Run: headless pygame with SDL's dummy video driver; simulated clock (each Clock.tick advances the game by its frame time, no real sleeping); random seed 0; keys injected as events and as key.get_pressed() state; mouse plan: one left click at the window centre at the start of phase 2, then a move to the lower-right quarter at the start of phase 3.
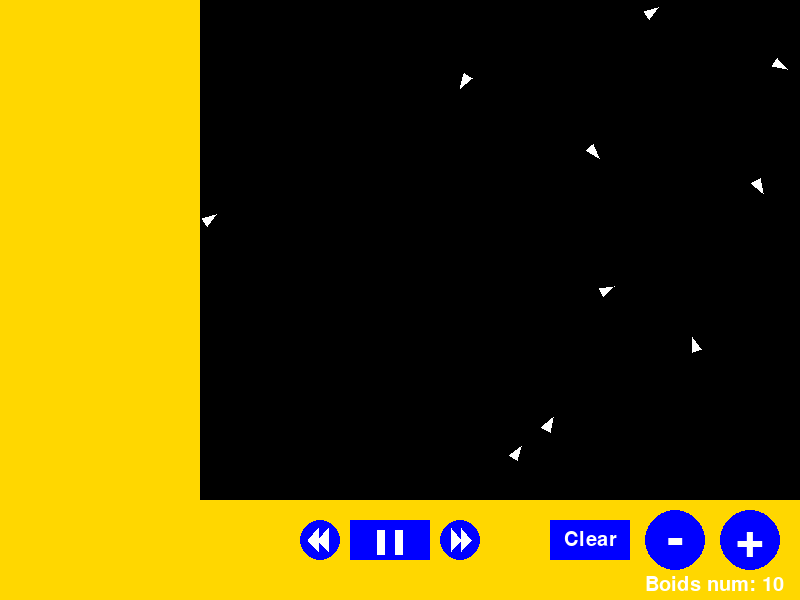
Frame 1 of 4 · flips 1–60 · no input
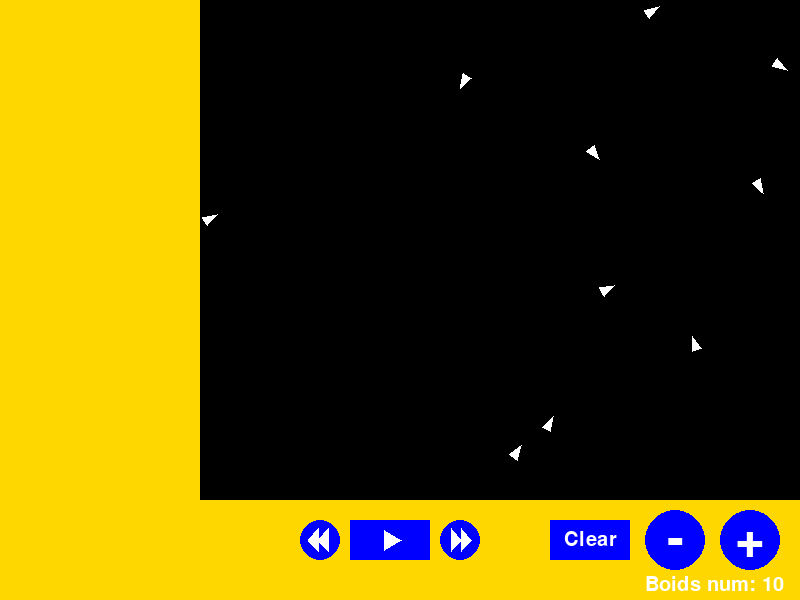
Frame 2 of 4 · flips 61–180 · clicked the window centre · tapped SPACE, RETURN · held RIGHT (→), D
Frame 3 of 4 · flips 181–300 · moved the mouse to the lower-right quarter · held DOWN (↓), S · screen unchanged from frame 2, image omitted
Frame 4 of 4 · flips 301–420 · held LEFT (←), A, UP (↑), W · screen unchanged from frame 3, image omitted

The pygame program that drew these frames:

import pygame
import random
import math

# Configuration de la simulation
WIDTH, HEIGHT = 800, 600
NUM_BOIDS = 10
MAX_SPEED = 0.6
VITESSE_INITIAL=0.6
MAX_FORCE = 0.03
VIEW_RADIUS = 60
ALIGN_RADIUS=50 #rayon du alignement
SEPARATION_RADIUS = 10#rayon du distanciation
#colors
WHITE=(255,255,255)
BLACK =(0, 0, 0)
GOLD=(255, 215, 0)
BLUE=(0, 0, 255)
LIGHT_BLUE=(173, 216, 230)
VERT_CLAIR=(0, 255, 0)
ROUGE=(255, 0, 0)
TRANSPARENT=(0,0,0,0)
pause=False
side_length_triangle_vitesse = (2 / 3) * 20  # Rayon donné (ajusté) 
triangle_vitesse_height = (math.sqrt(3) / 2) * side_length_triangle_vitesse  # Hauteur du triangle équilatéral
# Décalage entre les triangles du vitesse
triangle_spacing = 10  
decalage_droit = -5  # Décalage à gauche pour le triangle droit
decalage_gauche = 5  # Décalage à droite pour le triangle gauche
#longeuer hauteur du triangle play
s = 20        # Longueur des côtés du triangle play
h_triangle = (math.sqrt(3) / 2) * s #hauteur du triangle 


# Initialisation de Pygame
pygame.init()
#center/ main screen
screen_center=(WIDTH, HEIGHT)
#dimensions/zone

game_area_dimension=(0, 0, WIDTH, HEIGHT - 100)
settings_area_dimension=(200, HEIGHT - 100, WIDTH, 100)
recharging_area_dimension=(0, 0, 200, HEIGHT)
#centers/label
label_numboids_center=(WIDTH-155,HEIGHT-25)
#centers/circle buttons
circle_plus_center=(WIDTH-50,HEIGHT-60)
circle_minus_center=(WIDTH-125,HEIGHT-60)
circle_augmente_vitesse_center=(WIDTH - 340, HEIGHT - 60)
circle_diminue_vitesse_center=(WIDTH - 480, HEIGHT - 60)
#dimension/ rectangle buttons
button_clear_dimension=(WIDTH - 250, HEIGHT - 80, 80, 40)
button_pause_dimension= (WIDTH - 450, HEIGHT - 80, 80, 40)
tirer_pause_left_dimension=(WIDTH-423, HEIGHT-70, 8, 25)
tirer_pause_right_dimension=(WIDTH-405,HEIGHT-70,8,25)

#TRIANGLE POUR PARTIE AUGMENTATION/DIMINUTION DU VITESSE CHAQUE PARTIE NECESSITE 2 TRIANGLE CONSECUTIF
#les 3 point du premier triangle dans le cercle a droit(AUGMENTATION VTESSE)
triangle_vitesse_droit_1_point_1=(circle_augmente_vitesse_center[0] + side_length_triangle_vitesse / 2 -5, circle_augmente_vitesse_center[1])
triangle_vitesse_droit_1_point_2=(circle_augmente_vitesse_center[0] - side_length_triangle_vitesse / 4 -5, circle_augmente_vitesse_center[1] - triangle_vitesse_height)
triangle_vitesse_droit_1_point_3=(circle_augmente_vitesse_center[0] - side_length_triangle_vitesse / 4 -5, circle_augmente_vitesse_center[1] + triangle_vitesse_height)
#les 3 point du deuxieme triangle dans le cercle a droit(AUGMENTATION VITESSE)
triangle_vitesse_droit_2_point_1=(circle_augmente_vitesse_center[0] + side_length_triangle_vitesse / 2 + triangle_spacing  -5, circle_augmente_vitesse_center[1])
triangle_vitesse_droit_2_point_2=(circle_augmente_vitesse_center[0] - side_length_triangle_vitesse / 4 + triangle_spacing  -5, circle_augmente_vitesse_center[1] - triangle_vitesse_height)
triangle_vitesse_droit_2_point_3=(circle_augmente_vitesse_center[0] - side_length_triangle_vitesse / 4 + triangle_spacing  -5, circle_augmente_vitesse_center[1] + triangle_vitesse_height)
#les 3 point du premier triangle dans le cercle a gauche(DIMINUTION VTESSE)
triangle_vitesse_gauche_1_point_1=(circle_diminue_vitesse_center[0] - side_length_triangle_vitesse / 2 + 5, circle_diminue_vitesse_center[1])
triangle_vitesse_gauche_1_point_2=(circle_diminue_vitesse_center[0] + side_length_triangle_vitesse / 4 + 5, circle_diminue_vitesse_center[1] - triangle_vitesse_height)
triangle_vitesse_gauche_1_point_3=(circle_diminue_vitesse_center[0] + side_length_triangle_vitesse / 4 + 5, circle_diminue_vitesse_center[1] + triangle_vitesse_height)
#les 3 point du deuxieme triangle dans le cercle a gauche(DIMINUTION VTESSE)
triangle_vitesse_gauche_2_point_1=(circle_diminue_vitesse_center[0] - side_length_triangle_vitesse / 2 - triangle_spacing + 5, circle_diminue_vitesse_center[1])
triangle_vitesse_gauche_2_point_2=(circle_diminue_vitesse_center[0] + side_length_triangle_vitesse / 4 - triangle_spacing + 5, circle_diminue_vitesse_center[1] - triangle_vitesse_height)
triangle_vitesse_gauche_2_point_3=(circle_diminue_vitesse_center[0] + side_length_triangle_vitesse / 4 - triangle_spacing + 5, circle_diminue_vitesse_center[1] + triangle_vitesse_height)
#les 3 point du triangle play
triangle_play_point_1=(WIDTH - 410 + (2 * h_triangle) / 3, HEIGHT - 60)
triangle_play_point_2=(WIDTH - 410 - h_triangle / 3, HEIGHT - 60 - s / 2)
triangle_play_point_3=(WIDTH - 410 - h_triangle / 3, HEIGHT - 60 + s / 2)



#center/ rectangle buttons
button_clear_center=(WIDTH - 210, HEIGHT - 60)
#screen
window = pygame.display.set_mode(screen_center) #area pour les boids
#zone du screen
game_area = pygame.Rect(game_area_dimension)  # La zone de jeu (partie principale)
settings_area = pygame.Rect(settings_area_dimension) #la zone du modification
recharging_area=pygame.Rect(recharging_area_dimension)#la zone du charging
#rectangle buttons
button_reset = pygame.Rect(button_clear_dimension)
button_pause= pygame.Rect(button_pause_dimension)
# Rectangle gauche
tirer_pause_left = pygame.Rect(tirer_pause_left_dimension)
tirer_pause_right = pygame.Rect(tirer_pause_right_dimension)
# 2 triangle dans le cercle pour l augmentation du vitesse
# Cercle droit (augmentation de vitesse) : triangles pointant vers la droite
triangle_droite_1 = [
    triangle_vitesse_droit_1_point_1,
    triangle_vitesse_droit_1_point_2,
    triangle_vitesse_droit_1_point_3,
]
triangle_droite_2 = [
    triangle_vitesse_droit_2_point_1,
    triangle_vitesse_droit_2_point_2,
    triangle_vitesse_droit_2_point_3,
]

# 2 triangle dans le cercle pour la diminution du vitesse
# Cercle gauche (diminution de vitesse) : triangles pointant vers la gauche
triangle_gauche_1 = [
    triangle_vitesse_gauche_1_point_1,
    triangle_vitesse_gauche_1_point_2,
    triangle_vitesse_gauche_1_point_3,
]
triangle_gauche_2 = [
    triangle_vitesse_gauche_2_point_1,
    triangle_vitesse_gauche_2_point_2,
    triangle_vitesse_gauche_2_point_3,
]
#triangle play
triangle_play = [
            triangle_play_point_1,  # Sommet droit
            triangle_play_point_2,  # Sommet inférieur gauche
            triangle_play_point_3,  # Sommet supérieur gauche
        ]



#font types
font_grand = pygame.font.Font(None, 75) 
font_petit=pygame.font.Font(None,30)


#text in buttons(circles and rect) specifier le text et le couleur

text_plus=font_grand.render("+", True, WHITE)
text_moin=font_grand.render("-",True,WHITE)
text_clear=font_petit.render("Clear",True,WHITE)

#text in buttons(circles and rect) specifier centre ou le placer
text_rect_plus = text_plus.get_rect(center=circle_plus_center)
text_rect_moin = text_moin.get_rect(center=circle_minus_center)
text_rect_clear=text_clear.get_rect(center=button_clear_center)





pygame.display.set_caption("Simulation de Boids")
#button_rect = pygame.Rect(850, 600, 200, 60)

class Boid:
    def __init__(self,color=WHITE):
        #chaque boid contenant position vitesse accelaration comme etant chaque un un vecteur
        self.position = pygame.Vector2(random.uniform(200, WIDTH), random.uniform(0, HEIGHT-100))
        self.velocity = pygame.Vector2(random.uniform(-1, 1), random.uniform(-1, 1)).normalize() * MAX_SPEED
        self.acceleration = pygame.Vector2(0, 0)
        self.state = "active"  # "active", "recharging"
        self.battery = random.randint(10,95)
        
        self.color = color  # Couleur principale (par ex. blanc)
        
    #juste pour faire call au ces 3 fonction
                
    def apply_behaviors(self, boids):
        if pause:
            return
        if self.state == "active" :
            alignment = self.align(boids)
            cohesion = self.cohere(boids)
            separation = self.separate(boids)

            # Pondération des règles
            self.acceleration += alignment 
            self.acceleration += cohesion 
            self.acceleration += separation
            
            # Réduction de la batterie de manière plus lente
             # Consommation plus lente
    
           
    #mafrud alignement tamem
    def check_color(self):
        if self.battery<=20 and self.state=="active":
            self.color=ROUGE
        elif self.battery<=100 and self.battery>=97:
            self.color=VERT_CLAIR    
        else:
            self.color=WHITE    
    def align(self, boids):
        steering = pygame.Vector2(0, 0)#initialisation du vecteur 0,0
        total = 0
        diff=pygame.Vector2(0,0)
        # if self.velocity.length() !=0:
        #         vitesse_normaliser=self.velocity.normalize()
        # else:
        #     vitesse_normaliser=pygame.Vector2(1, 0)
        for other in boids:
          #  direction_vers_autre_boid=(other.position -self.position)
            distance_vers_autre_boid = self.position.distance_to(other.position)
                # Normaliser le vecteur direction vers l'autre boid
            #if direction_vers_autre_boid.length() != 0:
            #    direction_vers_autre_boid = direction_vers_autre_boid.normalize()  
            
            if other != self and SEPARATION_RADIUS < distance_vers_autre_boid < ALIGN_RADIUS:
                #direction vers autre boids
                # direction_vers_autre_boid=direction_vers_autre_boid.normalize()
                # angle = vitesse_normaliser.angle_to(direction_vers_autre_boid)
                

                # Vérification si l'angle est dans la zone de détection
               # if -180/4 <= angle <= 180/4:
                #somme du vecteur PPi
                    diff = diff+ (other.velocity)
                    total += 1  
                    
        if total > 0:
            steering = (1/total)*diff
            steering = steering.normalize() * VITESSE_INITIAL
            #juste pour negliger et limiter le vitesse
            steering = steering.normalize() * MAX_FORCE
        return steering
    #Mafrud cohere tamem
    def cohere(self, boids):
        steering = pygame.Vector2(0, 0)
        total = 0
        diff=pygame.Vector2(0,0)
        # if self.velocity.length() !=0:
        #     vitesse_normaliser=self.velocity.normalize()
        # else:
        #     vitesse_normaliser=pygame.Vector2(1, 0)
        for other in boids:
           # direction_vers_autre_boid=(other.position -self.position)
            distance_vers_autre_boid = self.position.distance_to(other.position)
                # Normaliser le vecteur direction vers l'autre boid
            # if direction_vers_autre_boid.length() != 0:
            #     direction_vers_autre_boid = direction_vers_autre_boid.normalize()  
            
            if other != self and ALIGN_RADIUS< distance_vers_autre_boid < VIEW_RADIUS:
                #direction vers autre boids
                #direction_vers_autre_boid=direction_vers_autre_boid.normalize()
               # angle = math.degrees(vitesse_normaliser.angle_to(direction_vers_autre_boid))
                

                # Vérification si l'angle est dans la zone de détection
                #if -180/4 <= angle <= 180/4:
                #somme du vecteur PPi
                    diff = diff+other.position 
                    total += 1
            
        #juste formule
        if total > 0:
            steering =(1/ total)*diff
            steering -= self.position
            steering = steering.normalize() * VITESSE_INITIAL
            #juste limitation pour negliger les mvt pas necessaire
            steering = steering.normalize() * MAX_FORCE
        return steering
    #mafroud separate tamem
    def separate(self, boids):
        #steering vitesse
        steering = pygame.Vector2(0, 0)
        diff=pygame.Vector2(0,0)
        total = 0
        # if self.velocity.length() !=0:
        #         vitesse_normaliser=self.velocity.normalize()
        # else:
        #     vitesse_normaliser=pygame.Vector2(1, 0)
        for other in boids:
            # direction_vers_autre_boid=(other.position -self.position)
            distance_vers_autre_boid = self.position.distance_to(other.position)
                # Normaliser le vecteur direction vers l'autre boid
            # if direction_vers_autre_boid.length() != 0:
            #     direction_vers_autre_boid = direction_vers_autre_boid.normalize()  
            
            if other != self and distance_vers_autre_boid < SEPARATION_RADIUS:
                #direction vers autre boids
                # direction_vers_autre_boid=direction_vers_autre_boid.normalize()
                # angle = math.degrees(vitesse_normaliser.angle_to(direction_vers_autre_boid))

              

                # Vérification si l'angle est dans la zone de détection
          #      if -180/4 <= angle <= 180/4:
                #somme du vecteur PPi
                    diff = diff+ (other.position - self.position)
                    total += 1      
                
        if total > 0:
            steering =(-1/total)*diff # wd 
            steering = steering.normalize() * VITESSE_INITIAL #VBUT
            #juste pour negliger et limiter le vitesse
            steering = steering.normalize() * MAX_FORCE
           # vitesse=MAX_SPEED*(steering)/steering.normalize()

        return steering

    def decharging_phase(self):
        if pause==False:
            base_consumption = 0.02  # Consommation normale à une vitesse de base
            self.battery -= base_consumption * MAX_SPEED
        else:
            self.battery=self.battery
            




    def update(self):
    # Si en pause, on ne fait rien
        if pause:
            return
        
        # Réduire la batterie seulement si on n'est pas en pause
        base_consumption = 0.02  # Consommation normale à une vitesse de base
        self.battery -= base_consumption * MAX_SPEED

        self.velocity += self.acceleration

        # Pour conserver une vitesse maximale
        if self.velocity.length() > MAX_SPEED:
            self.velocity = self.velocity.normalize() * MAX_SPEED

        self.position += self.velocity
        self.acceleration *= 0

        # Si la batterie est vide, passer en mode "recharge"
        if self.battery <= 0:
            self.state = "recharging"
        
        # Gestion des bords (tore)
        if self.position.x > WIDTH and self.state == "active":
            self.position.x = 200
        elif self.position.x <= 200 and self.state == "active":
            self.position.x = WIDTH
        if self.position.y > HEIGHT - 100:
            self.position.y = 0
        elif self.position.y <= 0:
            self.position.y = HEIGHT - 100

    def find_empty_spot_in_recharging_area(self):
        global recharging_boids
        for y in range(20, 600, 20):
            if y not in recharging_boids:
                # Si cet emplacement est libre, on y place le boid
            
                recharging_boids[y] = boid  # Ajouter le boid à cet emplacement
                return y

        # Si aucun emplacement n'est libre
        
        return None
    def draw_recharging_rectangle(self,y):
   
        x = 20
        width = 50 #largeur du rectangle charging
        height = 15 #longueur du rectangle charging
        top_y = y - 5  # Rectangle centré sur y

        # Diviser le rectangle en 5 parties égales
        segment_width = width // 5

        for i in range(5):
            # Déterminer la couleur du segment
            if self.battery >= (i + 1) * 20:  # Si la batterie couvre ce segment
                color = VERT_CLAIR  # Vert clair
            elif self.battery <= 20 and i == 0:  # Batterie critique
                color = ROUGE  # Rouge
            else:
                color = TRANSPARENT  # Transparent

            # Calculer les dimensions du segment
            segment_rect = pygame.Rect(x + i * segment_width, top_y, segment_width, height)

            # Dessiner le segment
            pygame.draw.rect(window, color, segment_rect)


    def update_charging(self):
        global recharging_boids
        if self.state == "recharging":
            # Si le jeu n'est pas en pause, procéder à la mise à jour
            if pause == False:
                # Vérifie si le boid est déjà assigné à un emplacement
                boid_y = None
                for y, assigned_boid in recharging_boids.items():
                    if assigned_boid == self:
                        boid_y = y
                        break

                # Si le boid n'est pas encore assigné, chercher un nouvel emplacement
                if boid_y is None:
                    boid_y = self.find_empty_spot_in_recharging_area()
                    if boid_y is None:
                        return  # Arrête la mise à jour si aucun emplacement n'est disponible

                # Dessiner le rectangle de recharge avec la batterie actuelle
                self.draw_recharging_rectangle(boid_y)
                self.position = pygame.Vector2(7.5, boid_y - 1)

                # Recharge plus lente si la batterie n'est pas pleine
                if self.battery < 100:
                    self.battery += 0.1  # Recharge plus lente

            else:
                # Lorsque le jeu est en pause, maintenir le boid dans son état actuel
                # Dessiner le rectangle de recharge sans mettre à jour la batterie
                boid_y = None
                for y, assigned_boid in recharging_boids.items():
                    if assigned_boid == self:
                        boid_y = y
                        break
                
                if boid_y is not None:
                    self.draw_recharging_rectangle(boid_y)

        # Lorsque la batterie est pleine, déplacer le boid et le réactiver
        if self.battery >= 100:
            self.position = pygame.Vector2(random.uniform(200, WIDTH), random.uniform(0, HEIGHT - 100))
            self.battery = 100
            self.state = "active"
            
            # Libérer l'emplacement dans l'area de recharge
            for y, assigned_boid in recharging_boids.items():
                if assigned_boid == self:
                    recharging_boids.pop(y)
                    break

    def draw(self, screen):
        angle = math.atan2(self.velocity.y, self.velocity.x)
        point1 = self.position + pygame.Vector2(math.cos(angle), math.sin(angle)) * 8
        point2 = self.position + pygame.Vector2(math.cos(angle + 2.5), math.sin(angle + 2.5)) * 8
        point3 = self.position + pygame.Vector2(math.cos(angle - 2.5), math.sin(angle - 2.5)) * 8
        pygame.draw.polygon(screen,self.color, [point1, point2, point3])
        

# Création des boids
boids = [Boid() for _ in range(NUM_BOIDS)]
recharging_boids={}
          
def add_boid():
    boid = Boid()  # Cree un nouveau boid
    boids.append(boid)  # Ajoute ce boid a la liste des boids
    return boids
def remove_boid():
    if len(boids) > 0:  # Verifier si des boids existent avant de retirer
        boids.pop()  # Retire le dernier boid de la liste
    return boids

#fonction pour augmenter le vitesse
def augmenter_vitesse():
    global MAX_SPEED
    MAX_SPEED=MAX_SPEED+0.1
    if MAX_SPEED>=2:
        MAX_SPEED=2
#fonction pour diminuer le vitesse      
def diminuer_vitesse():
    global MAX_SPEED
    MAX_SPEED=MAX_SPEED-0.1
    if MAX_SPEED<=0.1:
        MAX_SPEED=0.1
#fonction pour ajouter les boids
# def add_boid():
#     if not pause:  # Ajouter un boid uniquement si la simulation n est pas en pause
#         boid = Boid()  # Crée un nouveau boid
#         boids.append(boid)  # Ajoute ce boid a la liste des boids
#     return boids
# #fonction pour enlever les boids
# def remove_boid():
#     if not pause and len(boids) > 0:  # Retirer un boid uniquement si la simulation n est pas en pause
#         boids.pop()  # Retire le dernier boid de la liste
#     return boids
#fonction qui enleve tous les boids a une click
def clear():
    for i in range(len(boids)):
        boids.pop()

# Boucle principale
running = True
while running:
    
    window.fill(BLACK)
    # Dessiner la zone du jeu et la zone des paramètres
    pygame.draw.rect(window,BLACK, game_area)
    pygame.draw.rect(window,GOLD, settings_area)
    pygame.draw.rect(window,GOLD,recharging_area)
    
    # Obtenir la position de la souris
    mouse_pos = pygame.mouse.get_pos()
    
    # Definir les couleurs des cercles et du bouton en fonction de la position de la souris
    circle_plus_color = LIGHT_BLUE if pygame.Rect(circle_plus_center[0] - 30, circle_plus_center[1] - 30, 60, 60).collidepoint(mouse_pos)  else BLUE
    circle_minus_color = LIGHT_BLUE if pygame.Rect(circle_minus_center[0] - 30, circle_minus_center[1] - 30, 60, 60).collidepoint(mouse_pos) or len(boids) == 0 else BLUE
    button_reset_color = LIGHT_BLUE if button_reset.collidepoint(mouse_pos) or len(boids) == 0 else BLUE
    button_pause_color = LIGHT_BLUE if button_pause.collidepoint(mouse_pos) else BLUE
    circle_augmente_vitesse_color=LIGHT_BLUE if pygame.Rect(circle_augmente_vitesse_center[0] - 30, circle_augmente_vitesse_center[1] - 30, 60, 60).collidepoint(mouse_pos) or MAX_SPEED==2 else BLUE
    circle_diminue_vitesse_color=LIGHT_BLUE if pygame.Rect(circle_diminue_vitesse_center[0] - 30, circle_diminue_vitesse_center[1] - 30, 60, 60).collidepoint(mouse_pos) or MAX_SPEED==0.1 else BLUE
    
    # Dessiner les button cercle
    circle_plus = pygame.draw.circle(window, circle_plus_color, circle_plus_center, 30)
    circle_minus = pygame.draw.circle(window, circle_minus_color, circle_minus_center, 30)
    circle_augmente_vitesse=pygame.draw.circle(window,circle_augmente_vitesse_color ,circle_augmente_vitesse_center , 20)
    circle_diminue_vitesse=pygame.draw.circle(window,circle_diminue_vitesse_color,circle_diminue_vitesse_center, 20)
    # Dessiner les button rectangle
    pygame.draw.rect(window, button_reset_color, button_reset)
    pygame.draw.rect(window, button_pause_color, button_pause)
    #dessiner les triangle necessaire
    pygame.draw.polygon(window, WHITE, triangle_droite_1)
    pygame.draw.polygon(window, WHITE, triangle_droite_2)
    pygame.draw.polygon(window, WHITE, triangle_gauche_1)
    pygame.draw.polygon(window, WHITE, triangle_gauche_2)
    #label pour le nombre de boids
    label = font_petit.render(f"Boids num: {len(boids)}", True, WHITE)
    #pour specifier que on met le text avec sont couleur dans la posisiton convenable
    window.blit(text_plus, text_rect_plus)
    window.blit(text_moin, text_rect_moin)
    window.blit(text_clear, text_rect_clear)
    window.blit(label,label_numboids_center)
    # Dessiner le triangle ou les deux traits selon l'état de pause
    if pause:
        #dessiner du triangle play    
        pygame.draw.polygon(window, WHITE, triangle_play)
    else:
        # Traits (Pause)
        pygame.draw.rect(window, WHITE, tirer_pause_left)
        pygame.draw.rect(window, WHITE, tirer_pause_right)
    
    # Dessiner les boids et autres éléments
    for boid in boids:
        boid.decharging_phase()
        boid.check_color()
        boid.apply_behaviors(boids)
        boid.update_charging()
        boid.update()
        boid.draw(window)
    
    # Gérer les événements
    for event in pygame.event.get():
        if event.type == pygame.QUIT:
            running = False

        elif event.type == pygame.MOUSEBUTTONDOWN:
            if circle_minus.collidepoint(event.pos):
                remove_boid()

            elif circle_plus.collidepoint(event.pos):
                add_boid()

            elif button_reset.collidepoint(event.pos):
                clear()

            elif button_pause.collidepoint(event.pos):
                pause = not pause  # Basculer entre pause et play

            elif circle_augmente_vitesse.collidepoint(event.pos):
                augmenter_vitesse() 

            elif circle_diminue_vitesse.collidepoint(event.pos): 
                diminuer_vitesse()  
        elif event.type == pygame.KEYDOWN:
            if event.key == pygame.K_PLUS or event.key == pygame.K_KP_PLUS:  # Ajouter un boid
                add_boid()
            elif event.key == pygame.K_MINUS or event.key == pygame.K_KP_MINUS:  # Supprimer un boid
                remove_boid()       
            elif event.key == pygame.K_RIGHT:
                augmenter_vitesse()
            elif event.key == pygame.K_LEFT:
                diminuer_vitesse()
            elif event.key == pygame.K_SPACE:
                pause = not pause    
    pygame.display.flip()

pygame.quit()
